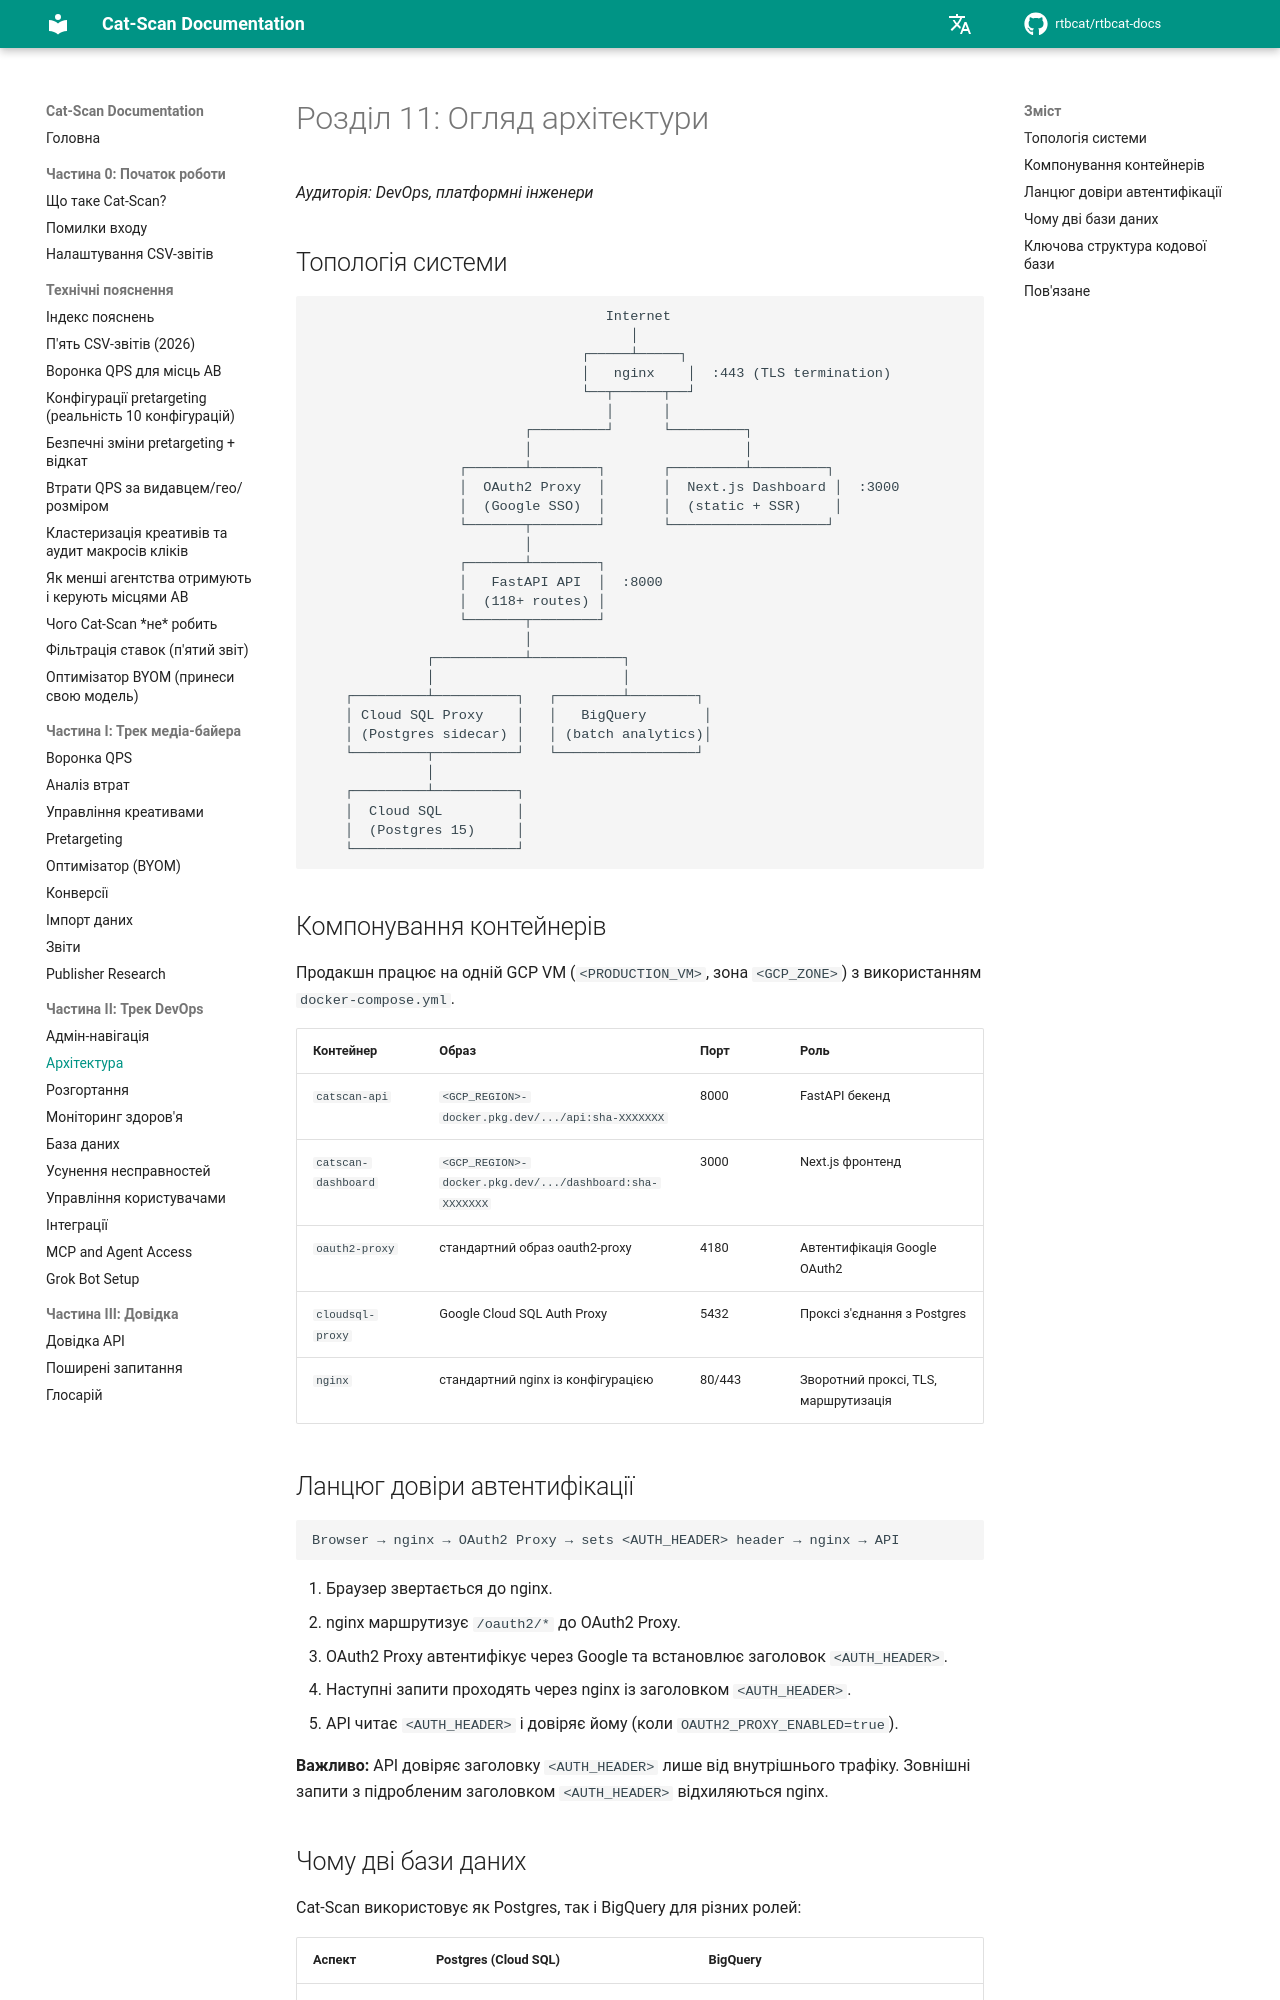

repository: rtbcat/rtbcat-docs · page: uk/11-architecture/index.html · generator: mkdocs

# Розділ 11: Огляд архітектури

*Аудиторія: DevOps, платформні інженери*

## Топологія системи

```
                                    Internet
                                       │
                                 ┌─────┴─────┐
                                 │   nginx    │  :443 (TLS termination)
                                 └──┬──────┬──┘
                                    │      │
                          ┌─────────┘      └─────────┐
                          │                          │
                  ┌───────┴────────┐       ┌─────────┴─────────┐
                  │  OAuth2 Proxy  │       │  Next.js Dashboard │  :3000
                  │  (Google SSO)  │       │  (static + SSR)    │
                  └───────┬────────┘       └───────────────────┘
                          │
                  ┌───────┴────────┐
                  │   FastAPI API  │  :8000
                  │  (118+ routes) │
                  └───────┬────────┘
                          │
              ┌───────────┴───────────┐
              │                       │
    ┌─────────┴──────────┐   ┌────────┴────────┐
    │ Cloud SQL Proxy    │   │   BigQuery       │
    │ (Postgres sidecar) │   │ (batch analytics)│
    └─────────┬──────────┘   └─────────────────┘
              │
    ┌─────────┴──────────┐
    │  Cloud SQL         │
    │  (Postgres 15)     │
    └────────────────────┘
```

## Компонування контейнерів

Продакшн працює на одній GCP VM (`<PRODUCTION_VM>`, зона
`<GCP_ZONE>`) з використанням `docker-compose.yml`.

| Контейнер | Образ | Порт | Роль |
|-----------|-------|------|------|
| `catscan-api` | `<GCP_REGION>-docker.pkg.dev/.../api:sha-XXXXXXX` | 8000 | FastAPI бекенд |
| `catscan-dashboard` | `<GCP_REGION>-docker.pkg.dev/.../dashboard:sha-XXXXXXX` | 3000 | Next.js фронтенд |
| `oauth2-proxy` | стандартний образ oauth2-proxy | 4180 | Автентифікація Google OAuth2 |
| `cloudsql-proxy` | Google Cloud SQL Auth Proxy | 5432 | Проксі з'єднання з Postgres |
| `nginx` | стандартний nginx із конфігурацією | 80/443 | Зворотний проксі, TLS, маршрутизація |

## Ланцюг довіри автентифікації

```
Browser → nginx → OAuth2 Proxy → sets <AUTH_HEADER> header → nginx → API
```

1. Браузер звертається до nginx.
2. nginx маршрутизує `/oauth2/*` до OAuth2 Proxy.
3. OAuth2 Proxy автентифікує через Google та встановлює заголовок `<AUTH_HEADER>`.
4. Наступні запити проходять через nginx із заголовком `<AUTH_HEADER>`.
5. API читає `<AUTH_HEADER>` і довіряє йому (коли `OAUTH2_PROXY_ENABLED=true`).

**Важливо:** API довіряє заголовку `<AUTH_HEADER>` лише від внутрішнього трафіку.
Зовнішні запити з підробленим заголовком `<AUTH_HEADER>` відхиляються nginx.
